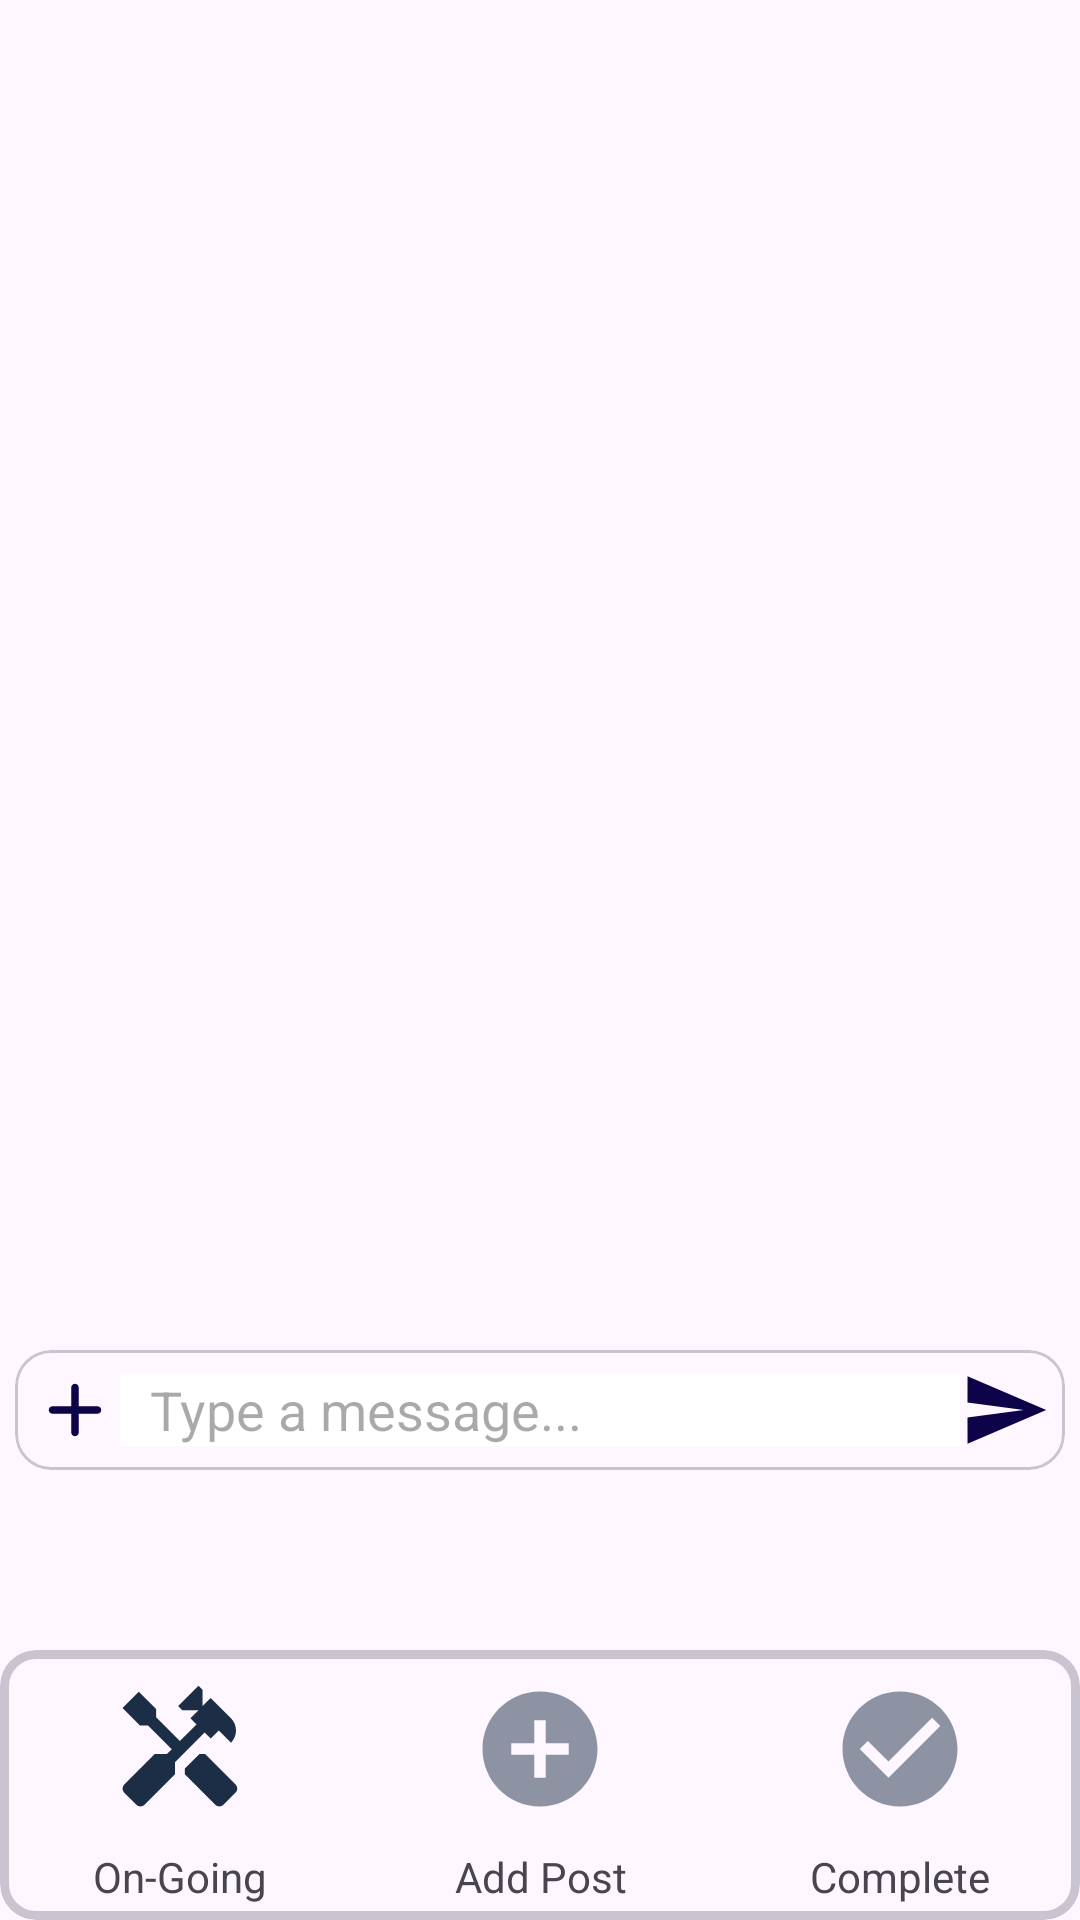

Here is an Android app screen rendered from its layout file. Give the layout XML and the strings, colors and styles it references.
<!-- AndroidManifest.xml: application theme Theme.MechanicTracker -->
<!-- res/layout/activity_order_messages.xml -->
<?xml version="1.0" encoding="utf-8"?>
<androidx.constraintlayout.widget.ConstraintLayout xmlns:android="http://schemas.android.com/apk/res/android"
    xmlns:app="http://schemas.android.com/apk/res-auto"
    xmlns:tools="http://schemas.android.com/tools"
    android:layout_width="match_parent"
    android:layout_height="match_parent"
    tools:context=".screens.OrderMessages">

    <ListView
        android:id="@+id/messagelistView"
        android:layout_width="391dp"
        android:layout_height="624dp"
        android:layout_marginBottom="200dp"
        android:divider="@android:color/transparent"
        android:dividerHeight="5dp"
        android:padding="10dp"
        android:stackFromBottom="true"
        android:transcriptMode="alwaysScroll"
        app:layout_constraintBottom_toBottomOf="parent"
        app:layout_constraintEnd_toEndOf="parent"
        app:layout_constraintHorizontal_bias="0.5"
        app:layout_constraintStart_toStartOf="parent" />

    <com.google.android.material.card.MaterialCardView
        android:id="@+id/messageCardView"
        android:layout_width="match_parent"
        android:layout_height="40dp"
        android:layout_marginHorizontal="5dp"
        android:layout_marginBottom="150dp"
        app:layout_constraintBottom_toBottomOf="parent"
        app:layout_constraintEnd_toEndOf="parent"
        app:layout_constraintHorizontal_bias="0.5"
        app:layout_constraintStart_toStartOf="parent">

        <LinearLayout
            android:layout_width="match_parent"
            android:layout_height="wrap_content"
            android:layout_gravity="center"
            android:gravity="center"
            android:orientation="horizontal">

            <Button
                android:id="@+id/messageuploadButton"
                android:layout_width="30dp"
                android:layout_height="30dp"
                android:layout_alignParentEnd="true"
                android:layout_alignParentBottom="true"
                android:layout_gravity="center"
                android:layout_marginStart="5dp"
                android:background="@drawable/addpicmsg" />

            <EditText
                android:id="@+id/messageEditText"
                android:layout_width="0dp"
                android:layout_height="wrap_content"
                android:layout_above="@+id/messageuploadButton"
                android:layout_weight="1"
                android:background="#FFFFFFFF"
                android:hint="Type a message..."
                android:inputType="text"
                android:paddingHorizontal="10dp" />

            <Button
                android:id="@+id/messagesendButton"
                android:layout_width="30dp"
                android:layout_height="30dp"
                android:layout_above="@+id/messagesendButton"
                android:layout_gravity="center"
                android:layout_marginEnd="5dp"
                android:background="@drawable/sendmsg"
                tools:layout_editor_absoluteX="347dp"
                tools:layout_editor_absoluteY="625dp" />

        </LinearLayout>

    </com.google.android.material.card.MaterialCardView>

    <ImageView
        android:id="@+id/messageimageView"
        android:layout_width="350dp"
        android:layout_height="200dp"
        android:layout_marginTop="250dp"
        android:visibility="gone"
        app:layout_constraintBottom_toBottomOf="@+id/messagelistView"
        app:layout_constraintEnd_toEndOf="parent"
        app:layout_constraintHorizontal_bias="0.5"
        app:layout_constraintStart_toStartOf="parent"
        app:layout_constraintTop_toTopOf="parent" />


    <com.google.android.material.card.MaterialCardView
        android:id="@+id/materialCardViewmessage"
        android:layout_width="match_parent"
        android:layout_height="90dp"
        android:layout_marginTop="60dp"
        app:layout_constraintEnd_toEndOf="parent"
        app:layout_constraintHorizontal_bias="0.5"
        app:layout_constraintStart_toStartOf="parent"
        app:layout_constraintTop_toBottomOf="@+id/messageCardView"
        app:strokeWidth="3dp">

        <LinearLayout
            android:layout_width="match_parent"
            android:layout_height="match_parent"
            android:orientation="horizontal">

            <LinearLayout
                android:layout_width="0dp"
                android:layout_height="match_parent"
                android:layout_weight="1"
                android:orientation="vertical">

                <ImageView
                    android:id="@+id/home_repair_messages"
                    android:layout_width="match_parent"
                    android:layout_height="0dp"
                    android:layout_weight="1"
                    android:padding="10dp"
                    android:scaleType="fitCenter"
                    android:src="@drawable/repair_selected" />

                <TextView
                    android:layout_width="match_parent"
                    android:layout_height="wrap_content"
                    android:gravity="center"
                    android:paddingBottom="5dp"
                    android:text="On-Going" />
            </LinearLayout>

            <LinearLayout
                android:layout_width="0dp"
                android:layout_height="match_parent"
                android:layout_weight="1"
                android:orientation="vertical">

                <ImageView
                    android:id="@+id/home_add_messages"
                    android:layout_width="match_parent"
                    android:layout_height="0dp"
                    android:layout_weight="1"
                    android:padding="10dp"
                    android:scaleType="fitCenter"
                    android:src="@drawable/add_unselected" />

                <TextView
                    android:layout_width="match_parent"
                    android:layout_height="wrap_content"
                    android:gravity="center"
                    android:paddingBottom="5dp"
                    android:text="Add Post" />
            </LinearLayout>

            <LinearLayout
                android:layout_width="0dp"
                android:layout_height="match_parent"
                android:layout_weight="1"
                android:orientation="vertical">

                <ImageView
                    android:id="@+id/home_complete_messages"
                    android:layout_width="match_parent"
                    android:layout_height="0dp"
                    android:layout_weight="1"
                    android:padding="10dp"
                    android:scaleType="fitCenter"
                    android:src="@drawable/complete_unselected" />

                <TextView
                    android:layout_width="match_parent"
                    android:layout_height="wrap_content"
                    android:gravity="center"
                    android:paddingBottom="5dp"
                    android:text="Complete" />
            </LinearLayout>

        </LinearLayout>

    </com.google.android.material.card.MaterialCardView>


</androidx.constraintlayout.widget.ConstraintLayout>
<!-- resources referenced by this layout -->
<resources>
  <!-- drawable add_unselected (drawable) -->
  <vector android:alpha="0.5" android:height="70dp" android:tint="#1C2E46"
      android:viewportHeight="24" android:viewportWidth="24"
      android:width="70dp" xmlns:android="http://schemas.android.com/apk/res/android">
      <path android:fillColor="@android:color/white" android:pathData="M12,2C6.48,2 2,6.48 2,12s4.48,10 10,10 10,-4.48 10,-10S17.52,2 12,2zM17,13h-4v4h-2v-4L7,13v-2h4L11,7h2v4h4v2z"/>
  </vector>
  <!-- drawable addpicmsg (drawable) -->
  <vector android:height="30dp" android:tint="#0D0348"
      android:viewportHeight="24" android:viewportWidth="24"
      android:width="30dp" xmlns:android="http://schemas.android.com/apk/res/android">
      <path android:fillColor="@android:color/white" android:pathData="M18,13h-5v5c0,0.55 -0.45,1 -1,1s-1,-0.45 -1,-1v-5H6c-0.55,0 -1,-0.45 -1,-1s0.45,-1 1,-1h5V6c0,-0.55 0.45,-1 1,-1s1,0.45 1,1v5h5c0.55,0 1,0.45 1,1s-0.45,1 -1,1z"/>
  </vector>
  <!-- drawable complete_unselected (drawable) -->
  <vector android:alpha="0.5" android:height="70dp" android:tint="#1C2E46"
      android:viewportHeight="24" android:viewportWidth="24"
      android:width="70dp" xmlns:android="http://schemas.android.com/apk/res/android">
      <path android:fillColor="@android:color/white" android:pathData="M12,2C6.48,2 2,6.48 2,12s4.48,10 10,10 10,-4.48 10,-10S17.52,2 12,2zM10,17l-5,-5 1.41,-1.41L10,14.17l7.59,-7.59L19,8l-9,9z"/>
  </vector>
  <!-- drawable repair_selected (drawable) -->
  <vector android:height="70dp" android:tint="#1C2E46"
      android:viewportHeight="24" android:viewportWidth="24"
      android:width="70dp" xmlns:android="http://schemas.android.com/apk/res/android">
      <path android:fillColor="@android:color/white" android:pathData="M21.67,18.17l-5.3,-5.3h-0.99l-2.54,2.54v0.99l5.3,5.3c0.39,0.39 1.02,0.39 1.41,0l2.12,-2.12C22.06,19.2 22.06,18.56 21.67,18.17z"/>
      <path android:fillColor="@android:color/white" android:pathData="M17.34,10.19l1.41,-1.41l2.12,2.12c1.17,-1.17 1.17,-3.07 0,-4.24l-3.54,-3.54l-1.41,1.41V1.71L15.22,1l-3.54,3.54l0.71,0.71h2.83l-1.41,1.41l1.06,1.06l-2.89,2.89L7.85,6.48V5.06L4.83,2.04L2,4.87l3.03,3.03h1.41l4.13,4.13l-0.85,0.85H7.6l-5.3,5.3c-0.39,0.39 -0.39,1.02 0,1.41l2.12,2.12c0.39,0.39 1.02,0.39 1.41,0l5.3,-5.3v-2.12l5.15,-5.15L17.34,10.19z"/>
  </vector>
  <!-- drawable sendmsg (drawable) -->
  <vector android:autoMirrored="true" android:height="30dp"
      android:tint="#0D0348" android:viewportHeight="24"
      android:viewportWidth="24" android:width="30dp" xmlns:android="http://schemas.android.com/apk/res/android">
      <path android:fillColor="@android:color/white" android:pathData="M2.01,21L23,12 2.01,3 2,10l15,2 -15,2z"/>
  </vector>
  <style name="Theme.MechanicTracker" parent="Base.Theme.MechanicTracker" />
  <style name="Base.Theme.MechanicTracker" parent="Theme.Material3.DayNight.NoActionBar">
  
          <item name="colorPrimary">@color/primary</item>
          <item name="android:statusBarColor">@color/primary</item>
      </style>
  <color name="primary">#1C2E46</color>
</resources>
